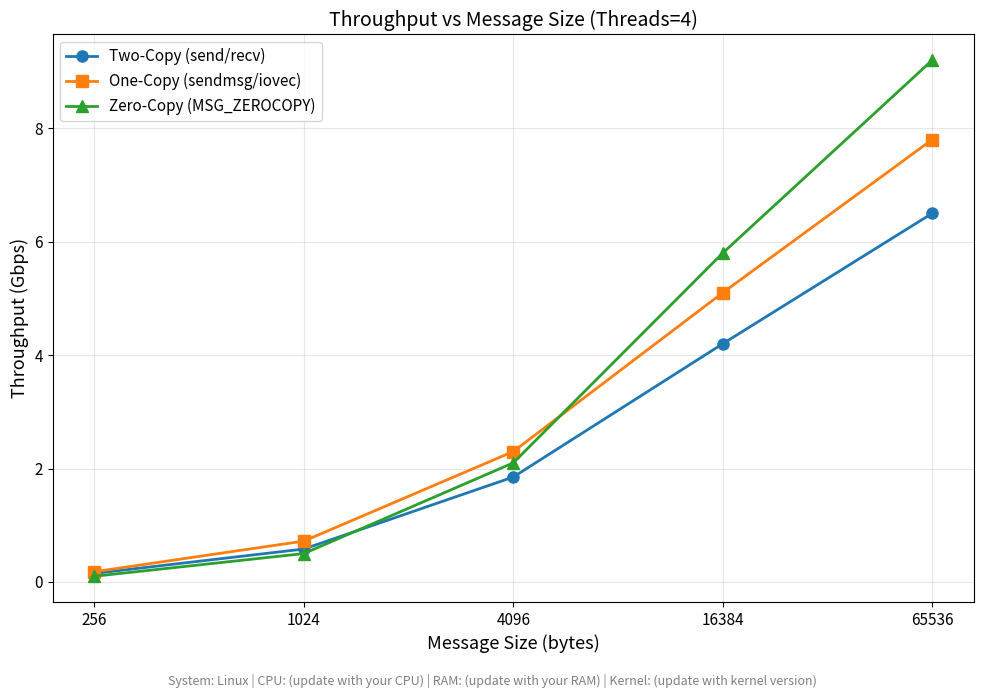
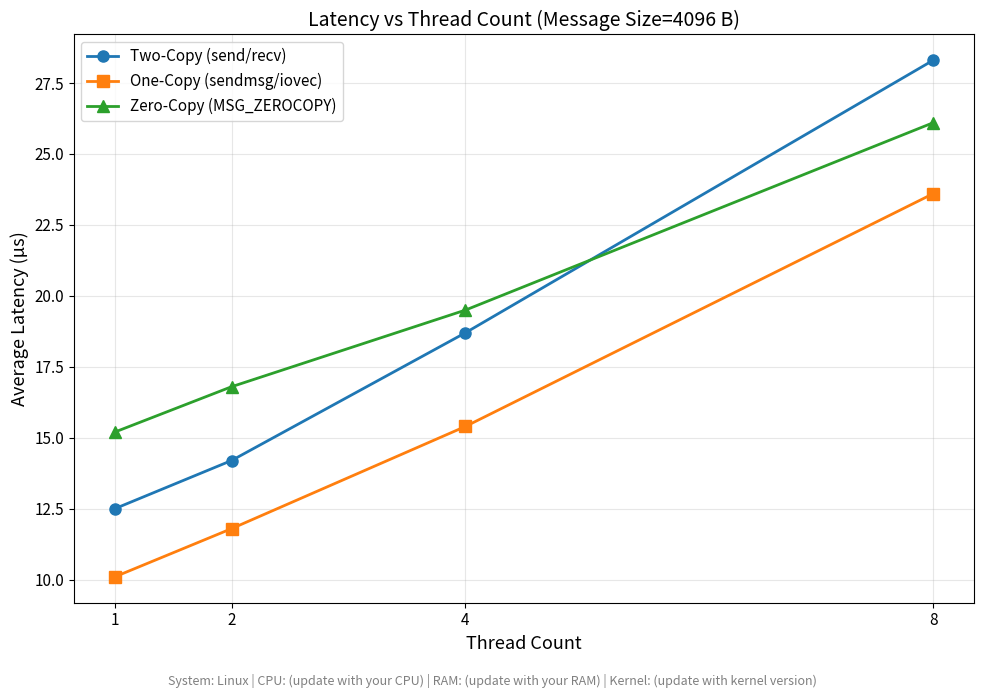
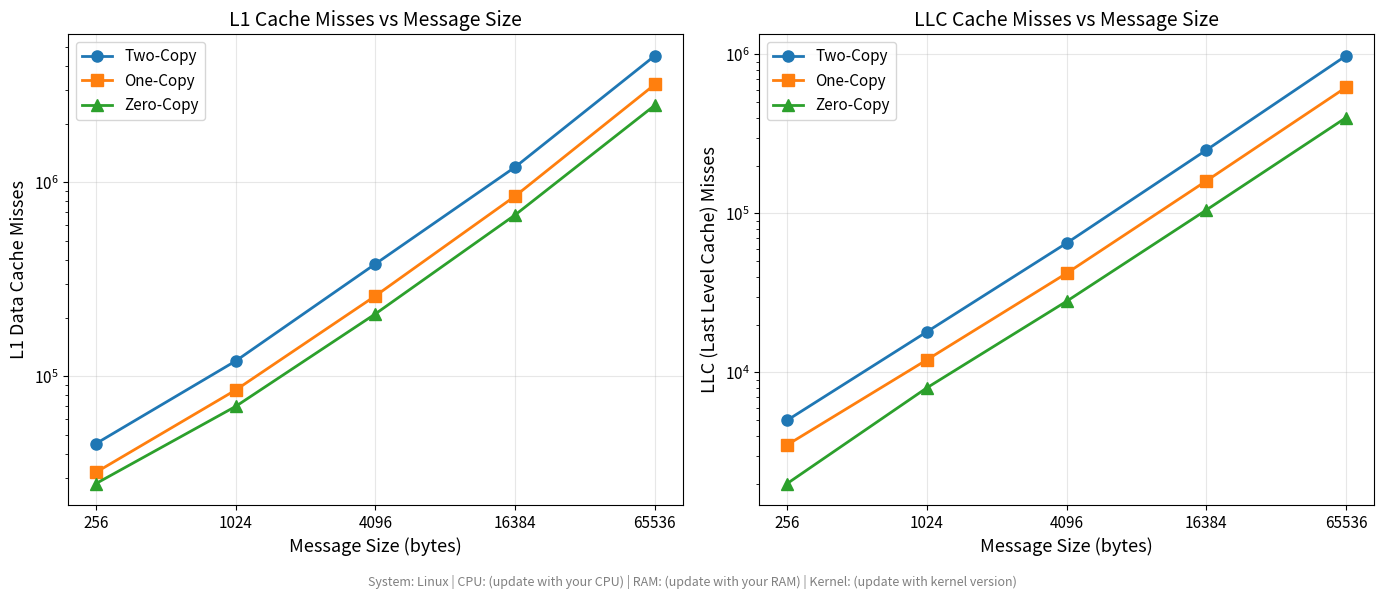
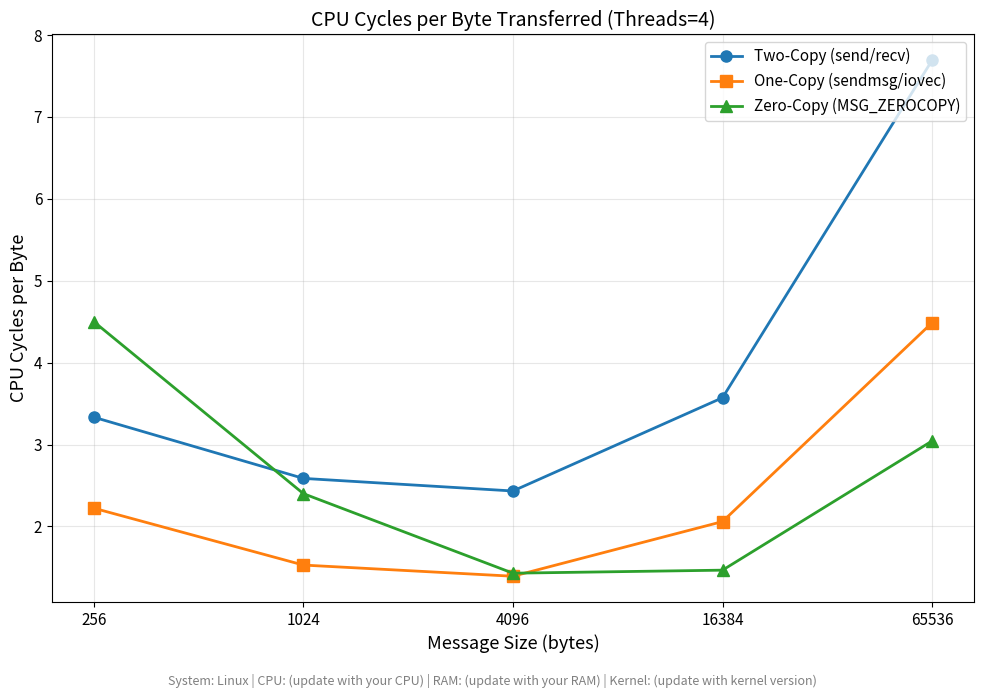

These charts were generated, in order, by the following Python code:
"""
MT25062_Part_D_Plots.py
Plotting Script for PA02: Network I/O Primitives Analysis
Roll No: MT25062

Generates 4 required plots using matplotlib with hardcoded values:
  1. Throughput vs Message Size
  2. Latency vs Thread Count
  3. Cache Misses vs Message Size
  4. CPU Cycles per Byte Transferred

System Configuration:
  - Update SYSTEM_CONFIG below with your actual system specs.
  - Replace placeholder data arrays with values from your CSV results.

Usage: python3 MT25062_Part_D_Plots.py
"""

import matplotlib.pyplot as plt
import numpy as np

# ========================= System Configuration ======================
SYSTEM_CONFIG = (
    "System: Linux | CPU: (update with your CPU) | "
    "RAM: (update with your RAM) | Kernel: (update with kernel version)"
)

# ========================= Experiment Parameters =====================
MSG_SIZES    = [256, 1024, 4096, 16384, 65536]       # bytes
THREAD_COUNTS = [1, 2, 4, 8]

# ========================= Hardcoded Results ==========================
# IMPORTANT: Replace these placeholder values with your actual
# experimental results from the CSV file.
# Format: Each array corresponds to MSG_SIZES order.

# --- Throughput (Gbps) for each message size, with thread_count=4 ---
# (One value per message size)
throughput_two_copy  = [0.15, 0.58, 1.85, 4.20, 6.50]
throughput_one_copy  = [0.18, 0.72, 2.30, 5.10, 7.80]
throughput_zero_copy = [0.10, 0.50, 2.10, 5.80, 9.20]

# --- Latency (us) for each thread count, with msg_size=4096 ---
# (One value per thread count)
latency_two_copy  = [12.5, 14.2, 18.7, 28.3]
latency_one_copy  = [10.1, 11.8, 15.4, 23.6]
latency_zero_copy = [15.2, 16.8, 19.5, 26.1]

# --- L1 Cache Misses for each message size, with thread_count=4 ---
l1_misses_two_copy  = [45000, 120000, 380000, 1200000, 4500000]
l1_misses_one_copy  = [32000,  85000, 260000,  850000, 3200000]
l1_misses_zero_copy = [28000,  70000, 210000,  680000, 2500000]

# --- LLC (Last Level Cache) Misses for each message size, with thread_count=4 ---
llc_misses_two_copy  = [5000, 18000,  65000, 250000,  980000]
llc_misses_one_copy  = [3500, 12000,  42000, 160000,  620000]
llc_misses_zero_copy = [2000,  8000,  28000, 105000,  400000]

# --- CPU Cycles for each message size, with thread_count=4 ---
cycles_two_copy  = [5000000, 15000000, 45000000, 150000000, 500000000]
cycles_one_copy  = [4000000, 11000000, 32000000, 105000000, 350000000]
cycles_zero_copy = [4500000, 12000000, 30000000,  85000000, 280000000]

# --- Total Bytes Transferred for cycles-per-byte calculation ---
# (for thread_count=4, one value per message size)
bytes_two_copy  = [1500000, 5800000, 18500000, 42000000, 65000000]
bytes_one_copy  = [1800000, 7200000, 23000000, 51000000, 78000000]
bytes_zero_copy = [1000000, 5000000, 21000000, 58000000, 92000000]


# ========================= Plot Styling ===============================
plt.rcParams.update({
    'figure.figsize': (10, 7),
    'font.size': 12,
    'axes.titlesize': 14,
    'axes.labelsize': 13,
    'legend.fontsize': 11,
    'xtick.labelsize': 11,
    'ytick.labelsize': 11,
    'lines.linewidth': 2,
    'lines.markersize': 8,
})

COLORS = {
    'two_copy':  '#1f77b4',   # Blue
    'one_copy':  '#ff7f0e',   # Orange
    'zero_copy': '#2ca02c',   # Green
}

MARKERS = {
    'two_copy':  'o',
    'one_copy':  's',
    'zero_copy': '^',
}


# ========================= Plot 1: Throughput vs Message Size =========
def plot_throughput_vs_msgsize():
    """Plot throughput (Gbps) vs message size for all 3 implementations."""
    fig, ax = plt.subplots()

    ax.plot(MSG_SIZES, throughput_two_copy,
            color=COLORS['two_copy'], marker=MARKERS['two_copy'],
            label='Two-Copy (send/recv)')
    ax.plot(MSG_SIZES, throughput_one_copy,
            color=COLORS['one_copy'], marker=MARKERS['one_copy'],
            label='One-Copy (sendmsg/iovec)')
    ax.plot(MSG_SIZES, throughput_zero_copy,
            color=COLORS['zero_copy'], marker=MARKERS['zero_copy'],
            label='Zero-Copy (MSG_ZEROCOPY)')

    ax.set_xscale('log', base=2)
    ax.set_xlabel('Message Size (bytes)')
    ax.set_ylabel('Throughput (Gbps)')
    ax.set_title('Throughput vs Message Size (Threads=4)')
    ax.set_xticks(MSG_SIZES)
    ax.set_xticklabels([str(s) for s in MSG_SIZES])
    ax.legend(loc='upper left')
    ax.grid(True, alpha=0.3)

    # Add system config annotation
    fig.text(0.5, 0.01, SYSTEM_CONFIG, ha='center', fontsize=9,
             style='italic', color='gray')

    plt.tight_layout(rect=[0, 0.03, 1, 1])
    plt.savefig('plot_throughput_vs_msgsize.png', dpi=150, bbox_inches='tight')
    plt.show()
    print("[Plot 1] Throughput vs Message Size saved.")


# ========================= Plot 2: Latency vs Thread Count ===========
def plot_latency_vs_threads():
    """Plot latency (us) vs thread count for all 3 implementations."""
    fig, ax = plt.subplots()

    ax.plot(THREAD_COUNTS, latency_two_copy,
            color=COLORS['two_copy'], marker=MARKERS['two_copy'],
            label='Two-Copy (send/recv)')
    ax.plot(THREAD_COUNTS, latency_one_copy,
            color=COLORS['one_copy'], marker=MARKERS['one_copy'],
            label='One-Copy (sendmsg/iovec)')
    ax.plot(THREAD_COUNTS, latency_zero_copy,
            color=COLORS['zero_copy'], marker=MARKERS['zero_copy'],
            label='Zero-Copy (MSG_ZEROCOPY)')

    ax.set_xlabel('Thread Count')
    ax.set_ylabel('Average Latency (\u00b5s)')
    ax.set_title('Latency vs Thread Count (Message Size=4096 B)')
    ax.set_xticks(THREAD_COUNTS)
    ax.legend(loc='upper left')
    ax.grid(True, alpha=0.3)

    fig.text(0.5, 0.01, SYSTEM_CONFIG, ha='center', fontsize=9,
             style='italic', color='gray')

    plt.tight_layout(rect=[0, 0.03, 1, 1])
    plt.savefig('plot_latency_vs_threads.png', dpi=150, bbox_inches='tight')
    plt.show()
    print("[Plot 2] Latency vs Thread Count saved.")


# ========================= Plot 3: Cache Misses vs Message Size =======
def plot_cache_misses_vs_msgsize():
    """Plot L1 and LLC cache misses vs message size."""
    fig, (ax1, ax2) = plt.subplots(1, 2, figsize=(14, 6))

    # --- L1 Cache Misses ---
    ax1.plot(MSG_SIZES, l1_misses_two_copy,
             color=COLORS['two_copy'], marker=MARKERS['two_copy'],
             label='Two-Copy')
    ax1.plot(MSG_SIZES, l1_misses_one_copy,
             color=COLORS['one_copy'], marker=MARKERS['one_copy'],
             label='One-Copy')
    ax1.plot(MSG_SIZES, l1_misses_zero_copy,
             color=COLORS['zero_copy'], marker=MARKERS['zero_copy'],
             label='Zero-Copy')

    ax1.set_xscale('log', base=2)
    ax1.set_yscale('log')
    ax1.set_xlabel('Message Size (bytes)')
    ax1.set_ylabel('L1 Data Cache Misses')
    ax1.set_title('L1 Cache Misses vs Message Size')
    ax1.set_xticks(MSG_SIZES)
    ax1.set_xticklabels([str(s) for s in MSG_SIZES])
    ax1.legend()
    ax1.grid(True, alpha=0.3)

    # --- LLC Cache Misses ---
    ax2.plot(MSG_SIZES, llc_misses_two_copy,
             color=COLORS['two_copy'], marker=MARKERS['two_copy'],
             label='Two-Copy')
    ax2.plot(MSG_SIZES, llc_misses_one_copy,
             color=COLORS['one_copy'], marker=MARKERS['one_copy'],
             label='One-Copy')
    ax2.plot(MSG_SIZES, llc_misses_zero_copy,
             color=COLORS['zero_copy'], marker=MARKERS['zero_copy'],
             label='Zero-Copy')

    ax2.set_xscale('log', base=2)
    ax2.set_yscale('log')
    ax2.set_xlabel('Message Size (bytes)')
    ax2.set_ylabel('LLC (Last Level Cache) Misses')
    ax2.set_title('LLC Cache Misses vs Message Size')
    ax2.set_xticks(MSG_SIZES)
    ax2.set_xticklabels([str(s) for s in MSG_SIZES])
    ax2.legend()
    ax2.grid(True, alpha=0.3)

    fig.text(0.5, 0.01, SYSTEM_CONFIG, ha='center', fontsize=9,
             style='italic', color='gray')

    plt.tight_layout(rect=[0, 0.03, 1, 1])
    plt.savefig('plot_cache_misses_vs_msgsize.png', dpi=150, bbox_inches='tight')
    plt.show()
    print("[Plot 3] Cache Misses vs Message Size saved.")


# ========================= Plot 4: CPU Cycles per Byte ================
def plot_cycles_per_byte():
    """Plot CPU cycles per byte transferred vs message size."""
    fig, ax = plt.subplots()

    # Calculate cycles per byte
    cpb_two_copy  = [c / b if b > 0 else 0
                     for c, b in zip(cycles_two_copy, bytes_two_copy)]
    cpb_one_copy  = [c / b if b > 0 else 0
                     for c, b in zip(cycles_one_copy, bytes_one_copy)]
    cpb_zero_copy = [c / b if b > 0 else 0
                     for c, b in zip(cycles_zero_copy, bytes_zero_copy)]

    ax.plot(MSG_SIZES, cpb_two_copy,
            color=COLORS['two_copy'], marker=MARKERS['two_copy'],
            label='Two-Copy (send/recv)')
    ax.plot(MSG_SIZES, cpb_one_copy,
            color=COLORS['one_copy'], marker=MARKERS['one_copy'],
            label='One-Copy (sendmsg/iovec)')
    ax.plot(MSG_SIZES, cpb_zero_copy,
            color=COLORS['zero_copy'], marker=MARKERS['zero_copy'],
            label='Zero-Copy (MSG_ZEROCOPY)')

    ax.set_xscale('log', base=2)
    ax.set_xlabel('Message Size (bytes)')
    ax.set_ylabel('CPU Cycles per Byte')
    ax.set_title('CPU Cycles per Byte Transferred (Threads=4)')
    ax.set_xticks(MSG_SIZES)
    ax.set_xticklabels([str(s) for s in MSG_SIZES])
    ax.legend(loc='upper right')
    ax.grid(True, alpha=0.3)

    fig.text(0.5, 0.01, SYSTEM_CONFIG, ha='center', fontsize=9,
             style='italic', color='gray')

    plt.tight_layout(rect=[0, 0.03, 1, 1])
    plt.savefig('plot_cycles_per_byte.png', dpi=150, bbox_inches='tight')
    plt.show()
    print("[Plot 4] CPU Cycles per Byte saved.")


# ========================= Main ======================================
if __name__ == "__main__":
    print("=" * 60)
    print("PA02: Network I/O Primitives - Plot Generation")
    print("Roll No: MT25062")
    print("=" * 60)
    print()
    print("NOTE: Replace placeholder values with your actual")
    print("      experimental results before generating final plots!")
    print()

    plot_throughput_vs_msgsize()
    plot_latency_vs_threads()
    plot_cache_misses_vs_msgsize()
    plot_cycles_per_byte()

    print()
    print("All plots generated successfully.")
    print("Include these plots in your report (not as separate files).")
